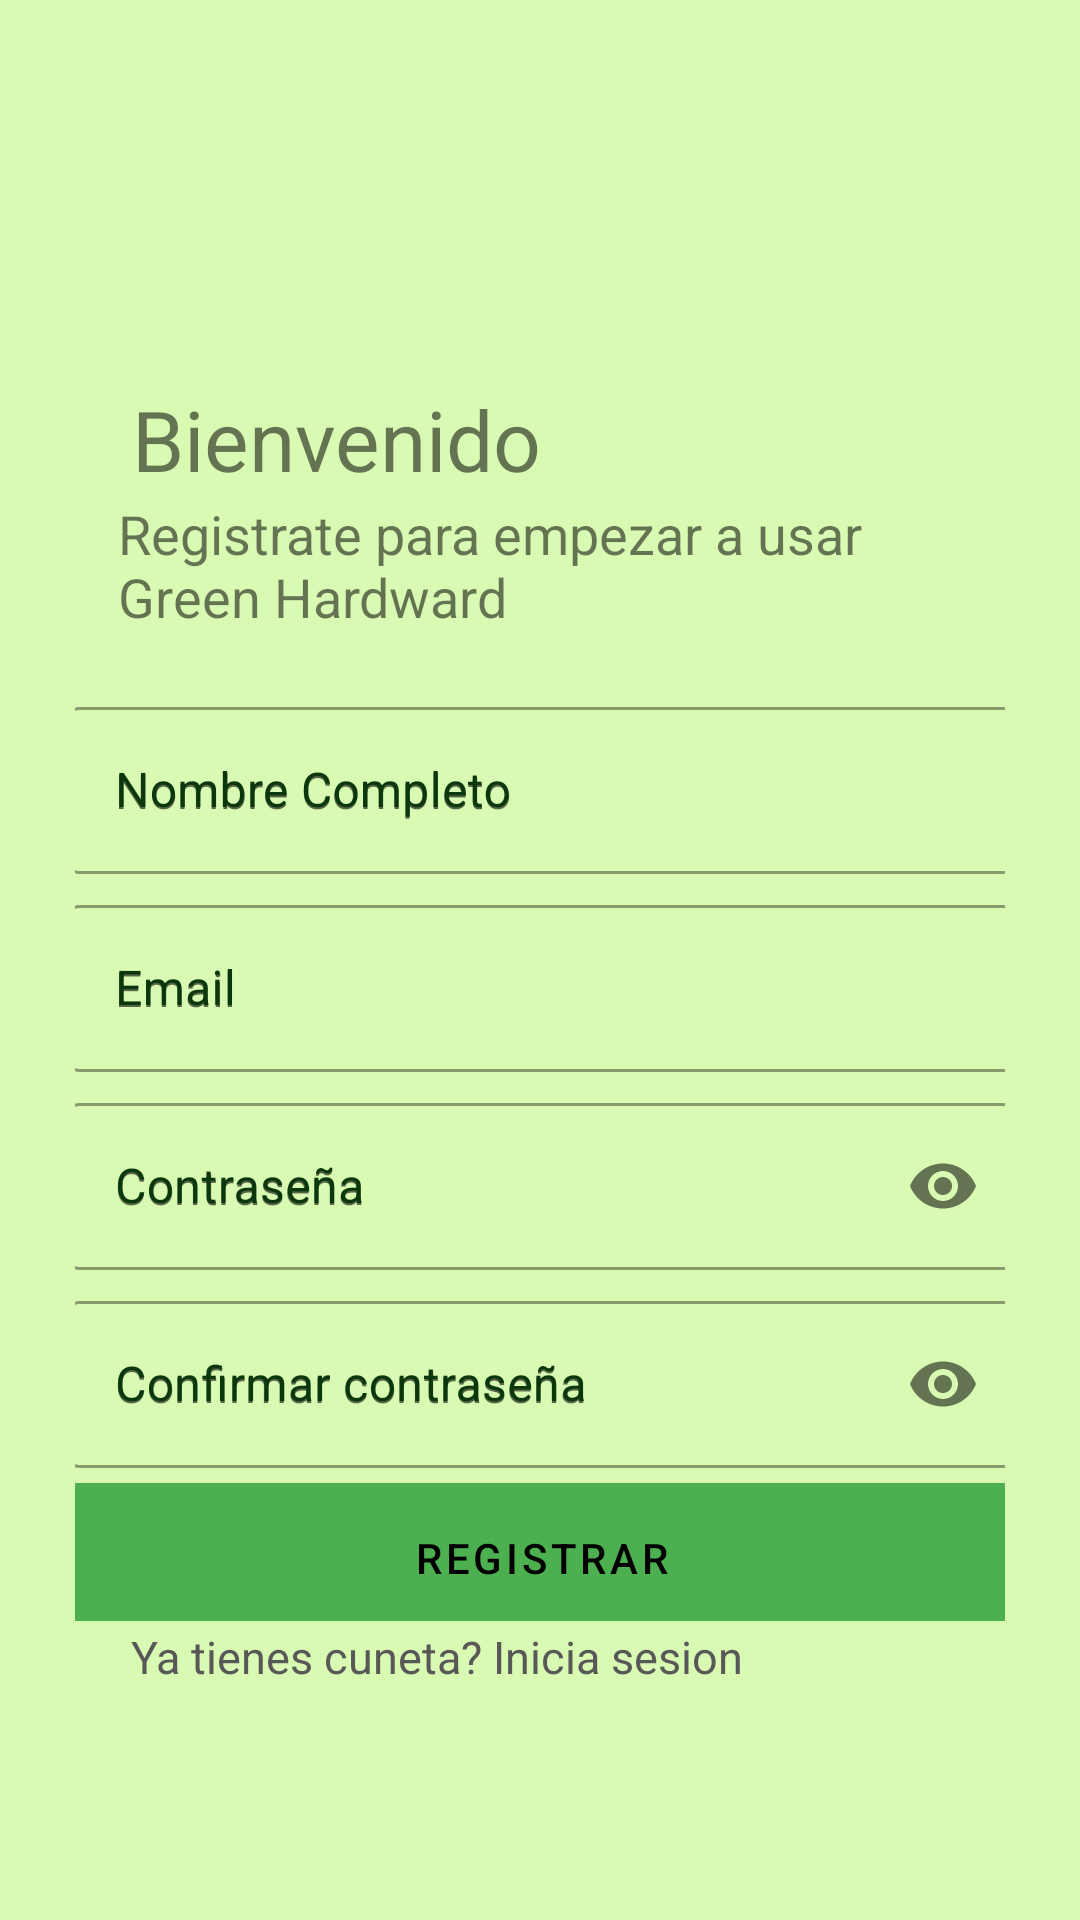

The Android layout XML behind this screen, and the referenced resources:
<!-- AndroidManifest.xml: application theme Theme.NewAppBank -->
<!-- res/layout/activity_cre.xml -->
<?xml version="1.0" encoding="utf-8"?>
<androidx.constraintlayout.widget.ConstraintLayout xmlns:android="http://schemas.android.com/apk/res/android"
    xmlns:app="http://schemas.android.com/apk/res-auto"
    xmlns:tools="http://schemas.android.com/tools"
    android:layout_width="match_parent"
    android:layout_height="match_parent"
    tools:context=".ActivityCre"
    android:background="#D9FAB2"
    android:orientation="vertical"
    android:padding="25dp">

    <ImageView
        android:id="@+id/SingUpimg"
        android:layout_width="125dp"
        android:layout_height="90dp"
        android:transitionName="logoImagenTra"
        app:layout_constraintBottom_toBottomOf="parent"
        app:layout_constraintEnd_toEndOf="parent"
        app:layout_constraintHorizontal_bias="0.115"
        app:layout_constraintStart_toStartOf="parent"
        app:layout_constraintTop_toTopOf="parent"
        app:layout_constraintVertical_bias="0.024"
        app:srcCompat="@drawable/logo" />

    <TextView
        android:id="@+id/BienvenidoLabel"
        android:layout_width="wrap_content"
        android:layout_height="wrap_content"
        android:text="Bienvenido"
        android:textSize="28dp"
        android:transitionName="textTrans"
        app:layout_constraintBottom_toBottomOf="parent"
        app:layout_constraintEnd_toEndOf="parent"
        app:layout_constraintHorizontal_bias="0.109"
        app:layout_constraintStart_toStartOf="parent"
        app:layout_constraintTop_toTopOf="parent"
        app:layout_constraintVertical_bias="0.186"></TextView>

    <TextView
        android:id="@+id/ContinuarLabel"
        android:layout_width="275dp"
        android:layout_height="80dp"
        android:text="Registrate para empezar a usar Green Hardward"
        android:textSize="18sp"
        android:transitionName="inisiarSesionTra"
        app:layout_constraintBottom_toBottomOf="parent"
        app:layout_constraintEnd_toEndOf="parent"
        app:layout_constraintHorizontal_bias="0.413"
        app:layout_constraintStart_toStartOf="parent"
        app:layout_constraintTop_toTopOf="parent"
        app:layout_constraintVertical_bias="0.276">

    </TextView>

    <LinearLayout
        android:layout_width="326dp"
        android:layout_height="320dp"
        android:orientation="vertical"
        app:layout_constraintBottom_toBottomOf="parent"
        app:layout_constraintEnd_toEndOf="parent"
        app:layout_constraintStart_toStartOf="parent"
        app:layout_constraintTop_toTopOf="parent"
        android:padding="5dp"
        app:layout_constraintVertical_bias="0.742">

        <com.google.android.material.textfield.TextInputLayout
            android:id="@+id/nameTextField"
            style="@style/Widget.MaterialComponents.TextInputLayout.OutlinedBox"
            android:layout_width="match_parent"
            android:layout_height="wrap_content"
            android:layout_marginBottom="5dp"
            android:hint="Nombre Completo"
            android:textColorHint="#0A370C">

            <com.google.android.material.textfield.TextInputEditText
                android:layout_width="match_parent"
                android:layout_height="wrap_content"
                android:id="@+id/nameText"
                android:hint="Nombre Completo"
                android:inputType="text"
               />
        </com.google.android.material.textfield.TextInputLayout>

        <com.google.android.material.textfield.TextInputLayout
            android:id="@+id/UsuarioSignTextField"
            style="@style/Widget.MaterialComponents.TextInputLayout.OutlinedBox"
            android:layout_width="match_parent"
            android:layout_height="wrap_content"
            android:layout_marginBottom="5dp"
            android:hint="Email"
            android:textColorHint="#0A370C"
            android:transitionName="emailTra">

            <com.google.android.material.textfield.TextInputEditText
                android:layout_width="match_parent"
                android:layout_height="wrap_content"
                android:id="@+id/emailText"
                android:hint="Email"
                android:inputType="textEmailAddress"
                />
        </com.google.android.material.textfield.TextInputLayout>

        <com.google.android.material.textfield.TextInputLayout
            android:id="@+id/ContraseñaTextField"
            style="@style/Widget.MaterialComponents.TextInputLayout.OutlinedBox"
            android:layout_width="match_parent"
            android:layout_height="wrap_content"
            android:layout_marginBottom="5dp"
            android:hint="Contraseña"
            android:textColorHint="#0A370C"
            app:passwordToggleEnabled="true"
            android:transitionName="passTra">

            <com.google.android.material.textfield.TextInputEditText
                android:layout_width="match_parent"
                android:layout_height="wrap_content"
                android:id="@+id/passText"
                android:hint="Contraseña"
                android:inputType="textPassword"
                />
        </com.google.android.material.textfield.TextInputLayout>

        <com.google.android.material.textfield.TextInputLayout
            android:id="@+id/ConfirmarContraseñaTextField"
            style="@style/Widget.MaterialComponents.TextInputLayout.OutlinedBox"
            android:layout_width="match_parent"
            android:layout_height="137dp"
            android:layout_marginBottom="5dp"
            android:hint="Confirmar contraseña"
            android:textColorHint="#0A370C"
            app:passwordToggleEnabled="true">

            <com.google.android.material.textfield.TextInputEditText
                android:layout_width="match_parent"
                android:layout_height="wrap_content"
                android:hint="Confirmar contraseña"
                android:id="@+id/conPassText"
                android:inputType="textPassword" />

            <com.google.android.material.button.MaterialButton
                android:id="@+id/inicioSesion"
                android:layout_width="match_parent"
                android:layout_height="50dp"
                android:layout_marginTop="5dp"
                android:layout_marginBottom="70dp"
                android:background="#8BC34A"
                android:text="Registrar"
                android:textColor="@color/black"
                android:transitionName="inicioSignTra"
                app:backgroundTint="#4CAF50"></com.google.android.material.button.MaterialButton>
        </com.google.android.material.textfield.TextInputLayout>

    </LinearLayout>
    <TextView
        android:id="@+id/nuevoUsuario"
        android:layout_width="247dp"
        android:layout_height="29dp"
        android:layout_gravity="center"
        android:layout_marginStart="96dp"
        android:layout_marginLeft="96dp"
        android:layout_marginTop="20dp"
        android:layout_marginEnd="66dp"
        android:layout_marginRight="66dp"
        android:layout_marginBottom="44dp"
        android:text="Ya tienes cuneta? Inicia sesion"
        android:textAlignment="center"
        android:textColor="#595858"
        android:textSize="15dp"
        android:clickable="true"
        android:focusable="true"
        app:layout_constraintBottom_toBottomOf="parent"
        app:layout_constraintEnd_toEndOf="parent"
        app:layout_constraintHorizontal_bias="1.0"
        app:layout_constraintStart_toStartOf="parent"
        app:layout_constraintTop_toBottomOf="@+id/linearLayout"
        android:transitionName="newUserTra"></TextView>
</androidx.constraintlayout.widget.ConstraintLayout>
<!-- resources referenced by this layout -->
<resources>
  <color name="black">#FF000000</color>
  <style name="Theme.NewAppBank" parent="Theme.MaterialComponents.Light.NoActionBar">
          
          <item name="colorPrimary">@color/purple_500</item>
          <item name="colorPrimaryDark">@color/purple_700</item>
          <item name="colorAccent">@color/teal_200</item>
          
      </style>
  <color name="purple_500">#FF6200EE</color>
  <color name="purple_700">#FF3700B3</color>
  <color name="teal_200">#FF03DAC5</color>
</resources>
